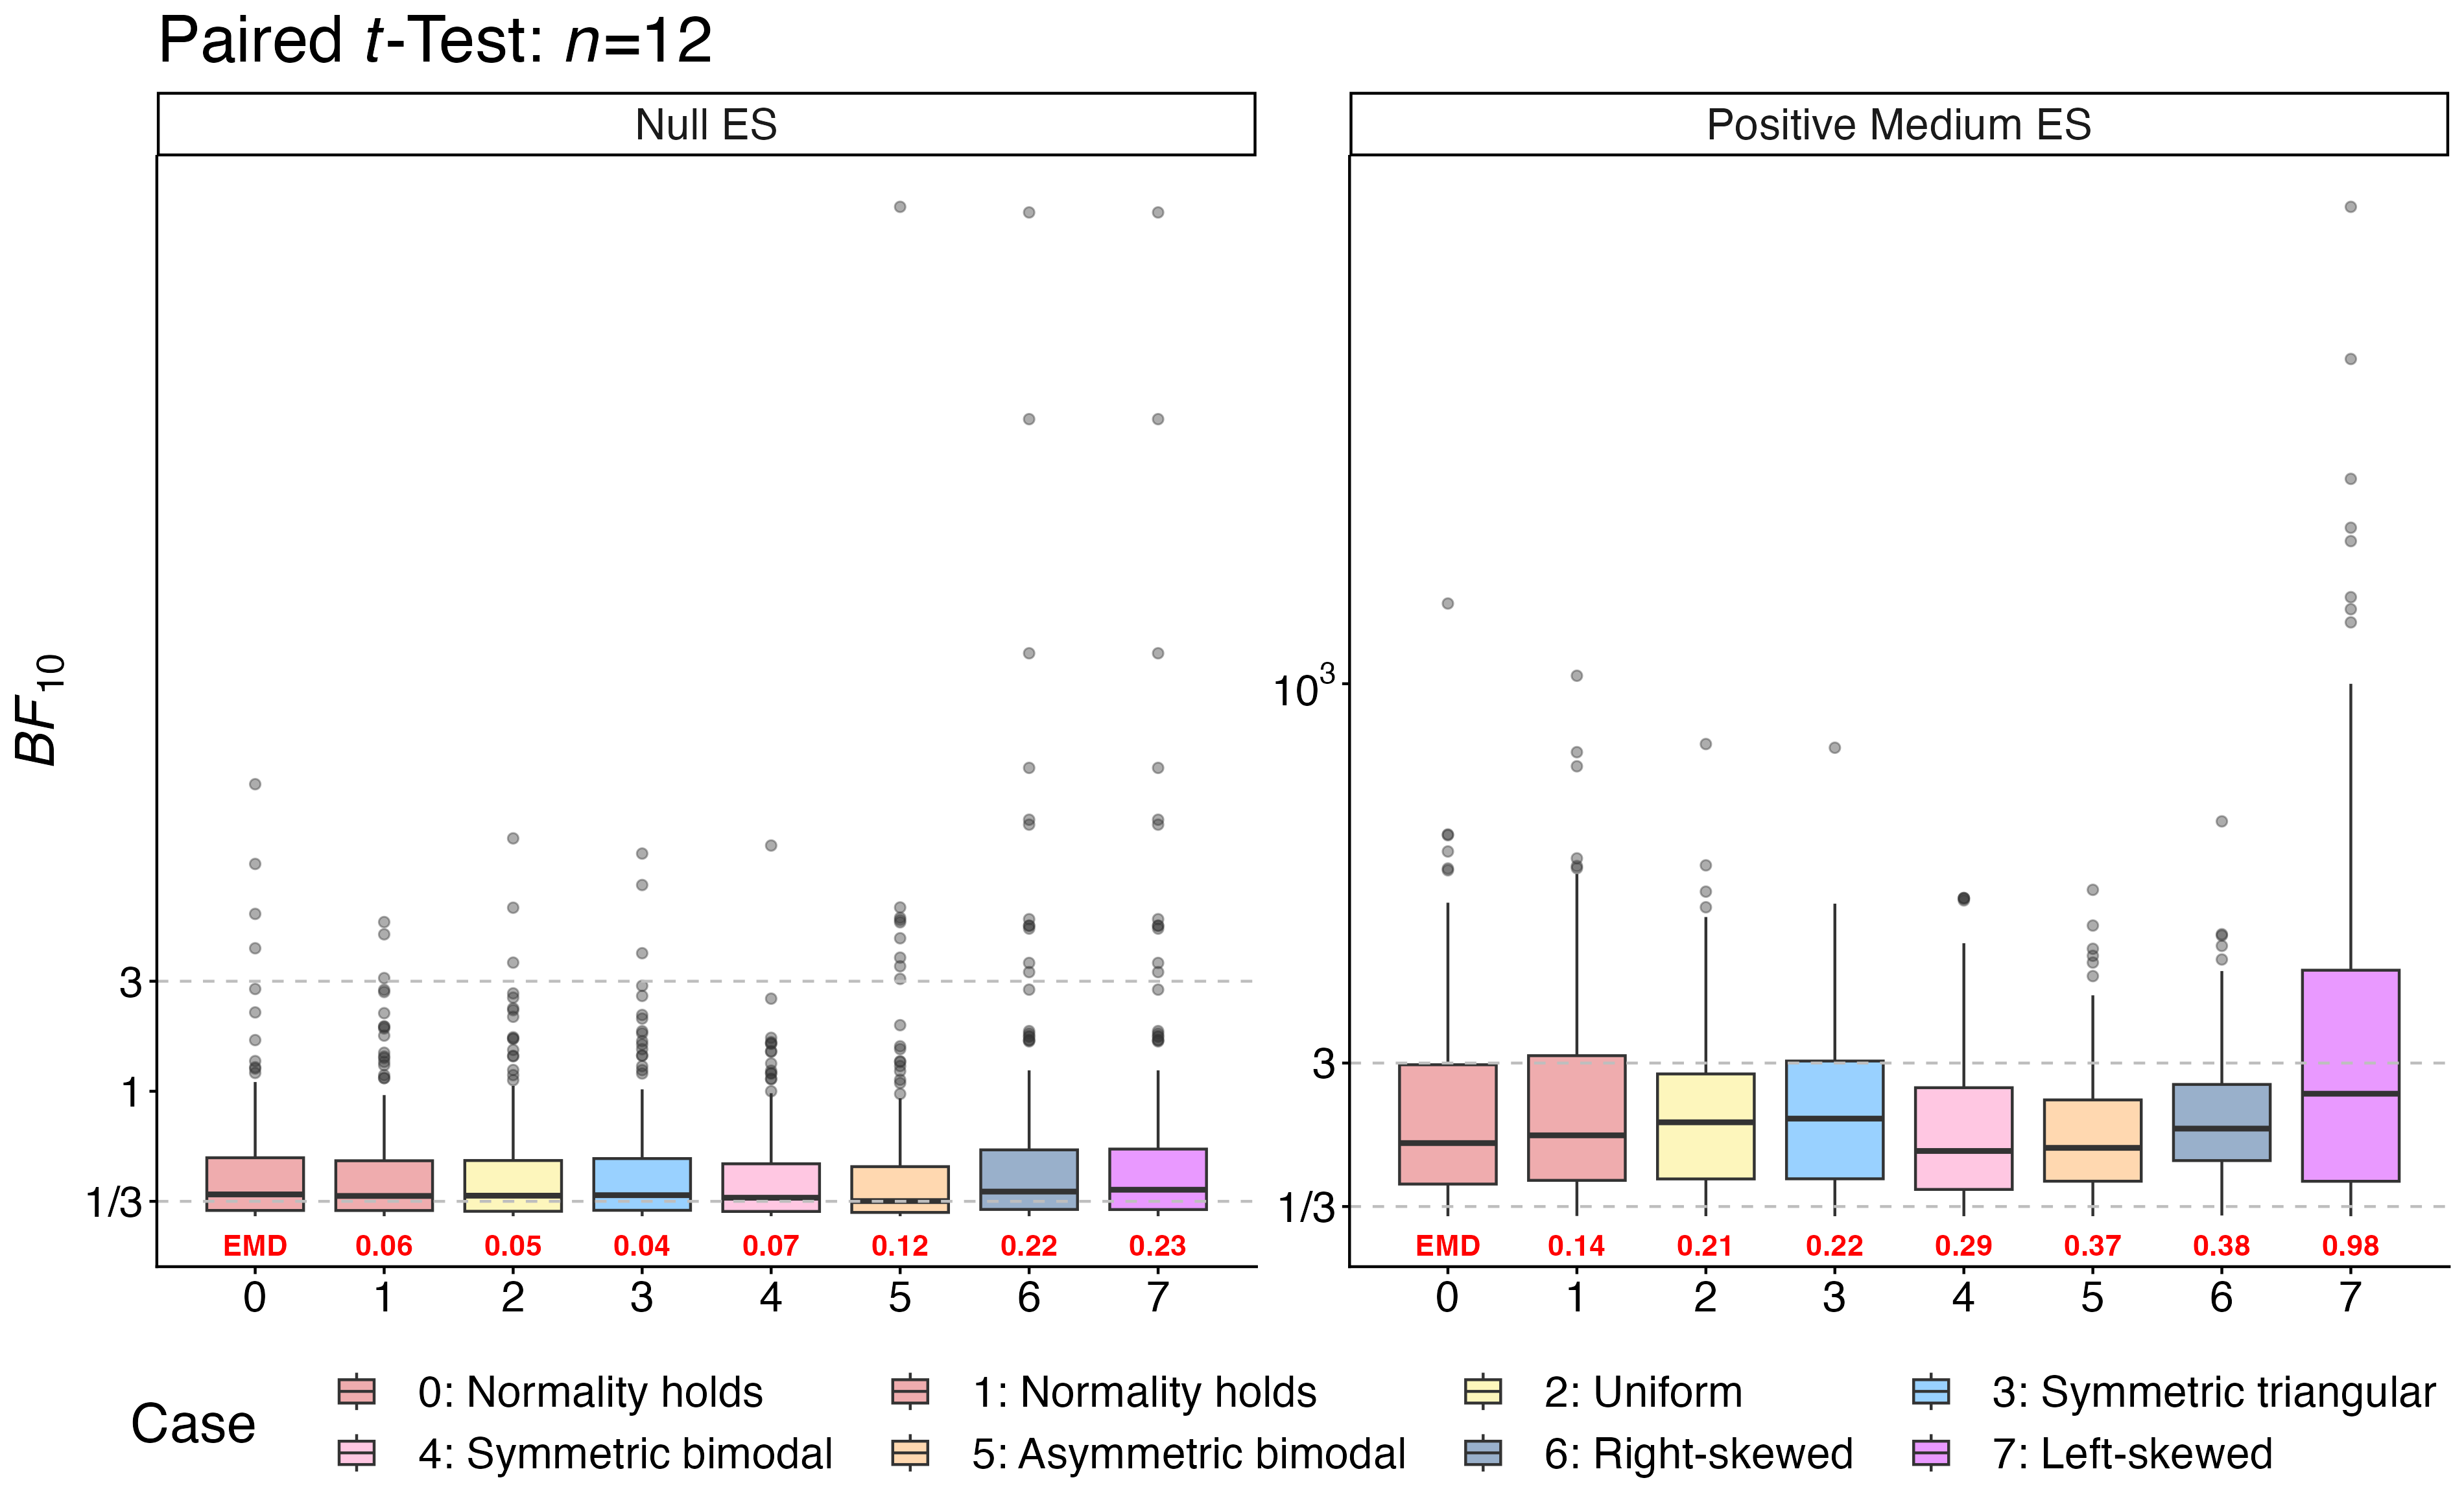

R code for this plot:
library(dplyr) # v 1.1.4
library(ggh4x) # v 0.3.0; library(ggplot2) # v 3.5.2
library(transport) # v 0.15-4

dat <- read.csv("~/Downloads/osfstorage-archive/Simulation 3/Figure 4/Sim_1t_robust.csv")
dat <- filter(dat, !if_any(contains("error"), ~ . > .05)) # 0 (out of 12,800) have been filtered out
dat$Label <- factor(dat$Case, labels=c("0: Normality holds",
                                       "1: Normality holds",
                                       "2: Uniform",
                                       "3: Symmetric triangular",
                                       "4: Symmetric bimodal",
                                       "5: Asymmetric bimodal",
                                       "6: Right-skewed",
                                       "7: Left-skewed"))
dat$ES <- factor(dat$B1, labels=paste0(c("Null", "Positive Medium"), " ES"))


nSubj <- 12 # number of participants
df <- subset(dat, N==nSubj)

df2 <- subset(df, Case==7 & B1==0.5)
sum(df2$BF10t > 3) / nrow(df2) # Under the alternative in Case 7, 43% of the Bayes factors exceed 3.

distBF <- distP <- ksBF <- ksP <- prop <- numeric(16); i <- 1
for (es in c(0, 0.5)) {
  temp <- subset(df, B1==es & Case==0)
  for (case in 0:7) {
    sub <- subset(df, B1==es & Case==case)
    prop[i] <- sum(sub$BF10t > 3) / nrow(sub) # proportion of the Bayes factors supporting the alternative
    distBF[i] <- ifelse(case==0, "EMD", sprintf("%.2f", wasserstein1d(log(temp$BF10t), log(sub$BF10t)))) # ln(BF₁₀)
    distP[i] <- ifelse(case==0, "EMD", round(wasserstein1d(temp$pVal, sub$pVal),10)) # earth mover's distance (EMD)
    ksBF[i] <- ifelse(case==0, "KS", round(ks.test(log(temp$BF10t), log(sub$BF10t))$statistic,2)) # ln(BF₁₀)
    ksP[i] <- ifelse(case==0, "KS", round(ks.test(temp$pVal, sub$pVal)$statistic,3)) # Kolmogorov–Smirnov (KS) statistic
    i <- i + 1
  }
}
anno <- data.frame("Case"=0:7,
                   "Label"=factor(levels(df$Label)),
                   "ES"=factor(rep(levels(df$ES), each=8)),
                   "prop"=prop,
                   "distBF"=distBF,
                   "distP"=distP,
                   "ksBF"=ksBF,
                   "ksP"=ksP)

fig3 <- ggplot(df, aes(x=Case, y=log(BF10t), fill=Label)) + # ln(BF₁₀)
  geom_boxplot(alpha=.4) +
  facet_wrap(.~ES, scales="free_y", nrow=1) +
  labs(x="", y=expression(italic("BF")[10]), fill="Case",
       title=bquote("Paired" ~italic("t") * "-Test: " * italic("n") * "=" * .(nSubj))) +
  scale_fill_manual(values=c("#d83034", "#d83034", "#f9e858", "#008dff", "#ff73b6", "#ff9d3a", "#003a7d", "#c701ff")) +
  facetted_pos_scales(y=list(scale_y_continuous(breaks=c(-log(10), -log(3), 0, log(3)),
                                                labels=c("1/10", "1/3", 1, 3)),
                             scale_y_continuous(breaks=c(-log(3), log(3), log(1E3)),
                                                labels=c("1/3", 3, expression(10^3))) )) +
  scale_x_continuous(breaks=seq(0,7,by=1)) +
  geom_hline(yintercept=c(-log(3), log(3)), linetype="dashed", color="gray") +
  geom_text(data=anno, aes(x=Case, y=Inf, label=distBF), vjust=53, col="red", fontface="bold") +
  theme_classic() +
  theme(legend.position="bottom", text=element_text(size=20), legend.margin=margin(t=-15),
        legend.title=element_text(margin=margin(0,1,0,0,"cm")),
        legend.text=element_text(margin=margin(0,0.5,0,0.5,"cm"))) +
  guides(fill=guide_legend(nrow=2, byrow=T))
ggsave("~/Downloads/osfstorage-archive/Appendix D/Figure D3.png", fig3, width=3800, height=2300, units="px", device="png", dpi=300)
